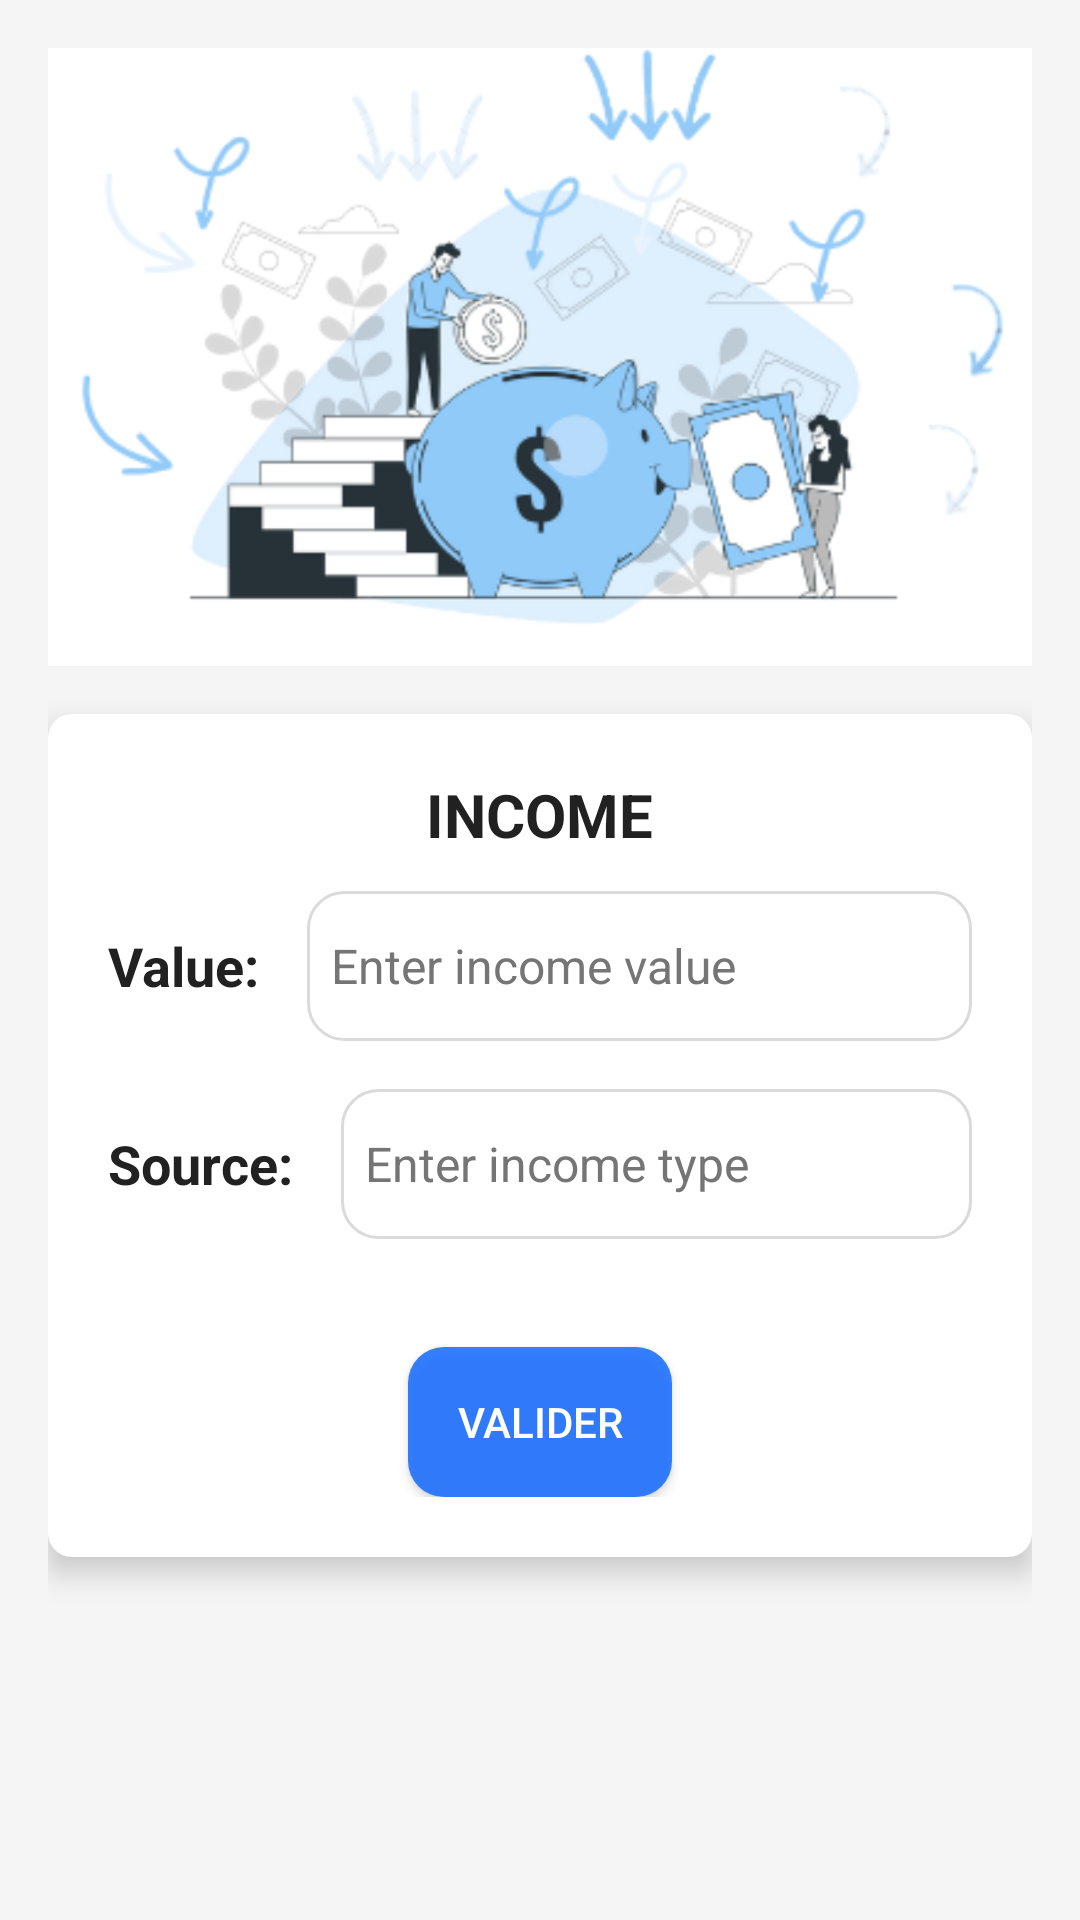

Layout XML and referenced resources for this Android screen:
<!-- AndroidManifest.xml: application theme Theme.JiBi -->
<!-- res/layout/fragment_income.xml -->
<?xml version="1.0" encoding="utf-8"?>
<ScrollView xmlns:android="http://schemas.android.com/apk/res/android"
    xmlns:app="http://schemas.android.com/apk/res-auto"
    android:layout_width="match_parent"
    android:layout_height="match_parent"
    android:fillViewport="true"
    android:padding="16dp"
    android:background="@color/background_color">

    <LinearLayout
        android:layout_width="match_parent"
        android:layout_height="wrap_content"
        android:orientation="vertical">

        
        <LinearLayout
            android:layout_width="match_parent"
            android:layout_height="206dp"
            android:layout_marginBottom="16dp"
            android:background="@drawable/image_income"
            android:elevation="6dp"
            android:orientation="vertical"
            android:padding="20dp">
            
        </LinearLayout>

        
        <LinearLayout
            android:layout_width="match_parent"
            android:layout_height="wrap_content"
            android:orientation="vertical"
            android:background="@drawable/card_background"
            android:padding="20dp"
            android:elevation="6dp"
            android:layout_marginBottom="16dp">

            <TextView
                android:layout_width="wrap_content"
                android:layout_height="wrap_content"
                android:text="INCOME"
                android:textSize="20sp"
                android:textStyle="bold"
                android:textColor="@color/primary_text"
                android:layout_marginBottom="12dp"
                android:layout_gravity="center" />

            
            <LinearLayout
                android:layout_width="match_parent"
                android:layout_height="wrap_content"
                android:orientation="horizontal"
                android:layout_marginBottom="16dp">

                <TextView
                    android:layout_width="wrap_content"
                    android:layout_height="wrap_content"
                    android:text="Value:"
                    android:textSize="18sp"
                    android:textStyle="bold"
                    android:textColor="@color/primary_text"
                    android:layout_gravity="center" />

                <EditText
                    android:id="@+id/input_income"
                    android:layout_width="0dp"
                    android:layout_height="50dp"
                    android:layout_weight="1"
                    android:layout_marginLeft="16dp"
                    android:background="@drawable/input_frame"
                    android:fontFamily="sans-serif"
                    android:hint="Enter income value"
                    android:inputType="numberDecimal"
                    android:padding="8dp"
                    android:textColor="#000"
                    android:textColorHint="#757575"
                    android:textSize="16sp" />
            </LinearLayout>

            
            <LinearLayout
                android:layout_width="match_parent"
                android:layout_height="wrap_content"
                android:orientation="horizontal"
                android:layout_marginBottom="16dp">

                <TextView
                    android:layout_width="wrap_content"
                    android:layout_height="wrap_content"
                    android:text="Source:"
                    android:textSize="18sp"
                    android:textStyle="bold"
                    android:textColor="@color/primary_text"
                    android:layout_gravity="center" />

                <EditText
                    android:id="@+id/input_income_type"
                    android:layout_width="0dp"
                    android:layout_height="50dp"
                    android:layout_weight="1"
                    android:layout_marginLeft="16dp"
                    android:background="@drawable/input_frame"
                    android:fontFamily="sans-serif"
                    android:hint="Enter income type"
                    android:inputType="text"
                    android:padding="8dp"
                    android:textColor="#000"
                    android:textColorHint="#757575"
                    android:textSize="16sp" />
            </LinearLayout>

            
            <Button
                android:id="@+id/button_validate"
                android:layout_width="wrap_content"
                android:layout_height="50dp"
                android:elevation="4dp"
                android:background="@drawable/button_style_income"
                android:fontFamily="sans-serif-medium"
                android:layout_marginTop="20dp"
                android:text="Valider"
                android:layout_gravity="center"
                android:textColor="#FFFFFF" />
        </LinearLayout>

    </LinearLayout>
</ScrollView>
<!-- resources referenced by this layout -->
<resources>
  <color name="background_color">#F5F5F5</color>
  <color name="primary_text">#212121</color>
  <!-- drawable button_style_income (drawable) -->
  <?xml version="1.0" encoding="utf-8"?>
  <selector xmlns:android="http://schemas.android.com/apk/res/android">
      
      <item android:state_pressed="true">
          <shape>
              <solid android:color="#102E83" /> 
              <corners android:radius="12dp" /> 
          </shape>
      </item>
  
      
      <item>
          <shape>
              <solid android:color="#D8146AFF" /> 
              <corners android:radius="12dp" />
          </shape>
      </item>
  </selector>
  <!-- drawable card_background (drawable) -->
  <?xml version="1.0" encoding="utf-8"?>
  <shape xmlns:android="http://schemas.android.com/apk/res/android">
      <solid android:color="#FFFFFF" />
      <corners android:radius="8dp" />
      <elevation android:shadowColor="#B0B0B0" android:height="4dp" />
  </shape>
  <!-- drawable image_income: png bitmap (drawable, 269077 bytes) -->
  <!-- drawable input_frame (drawable) -->
  <?xml version="1.0" encoding="utf-8"?>
  <shape xmlns:android="http://schemas.android.com/apk/res/android">
      
      <solid android:color="#FFFFFF" />
  
      
      <corners android:radius="12dp" />
  
      
      <stroke android:width="1dp" android:color="#DADADA" />
  </shape>
  <style name="Theme.JiBi" parent="Base.Theme.JiBi" />
  <style name="Base.Theme.JiBi" parent="Theme.Material3.DayNight.NoActionBar">
          
          
      </style>
</resources>
